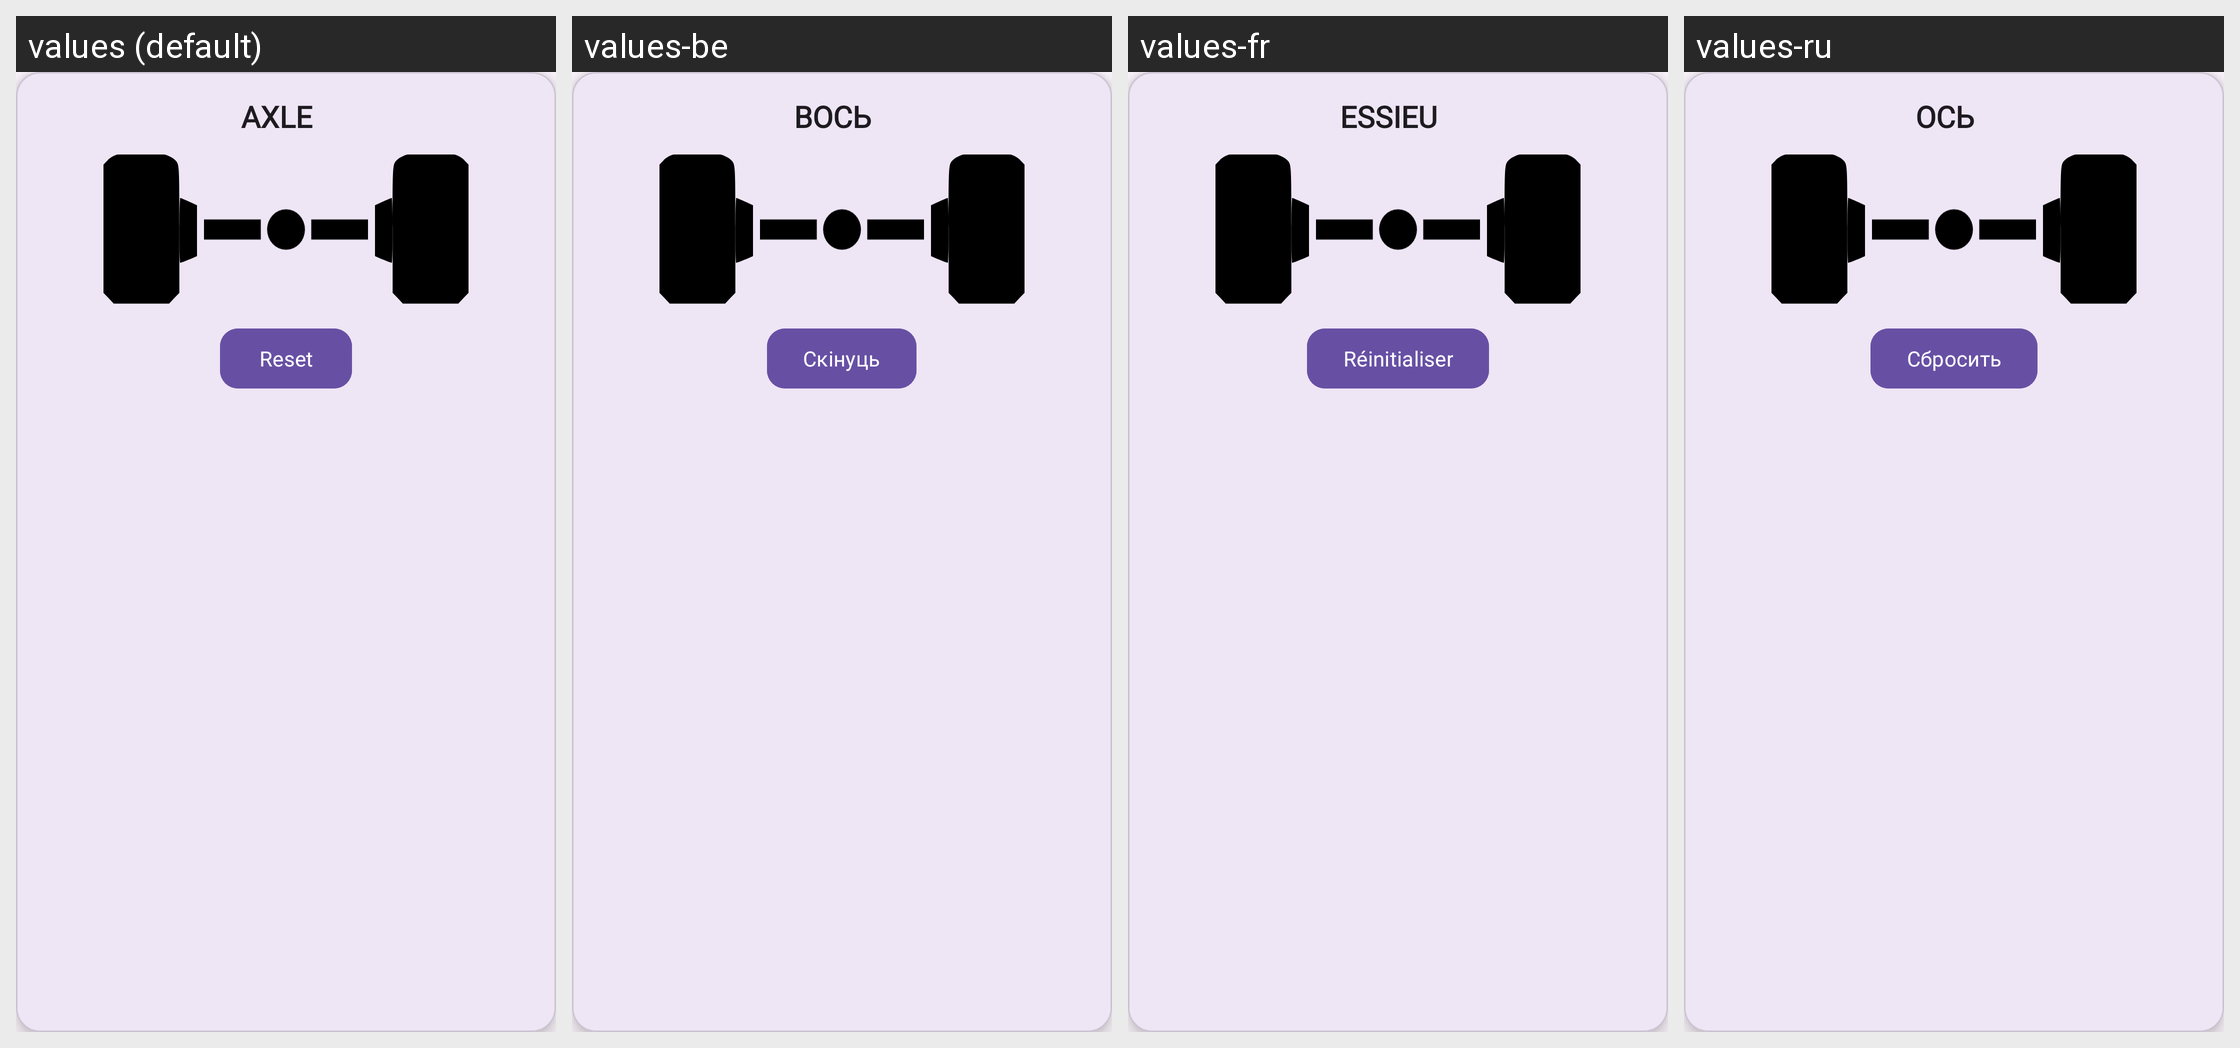

The Android screen above is rendered under several locales of the same app. Produce the string resources it draws, with the default and per-locale values.
Android screen res/layout/layout_axis.xml rendered under 4 locales, left to right: values (default), values-be, values-fr, values-ru. Device: Nexus 5 (rendered at 1080×1920; each locale shown at half size, 540×960, under a caption strip naming it); theme Theme.Axleload.
Strings drawn on this screen, with the default value and each locale's value (text and hints the layout hard-codes, and strings that could not be matched under every locale, appear in the picture but are not listed):

axle
  values: AXLE
  values-be: ВОСЬ
  values-fr: ESSIEU
  values-ru: ОСЬ

reset
  values: Reset
  values-be: Скінуць
  values-fr: Réinitialiser
  values-ru: Сбросить
